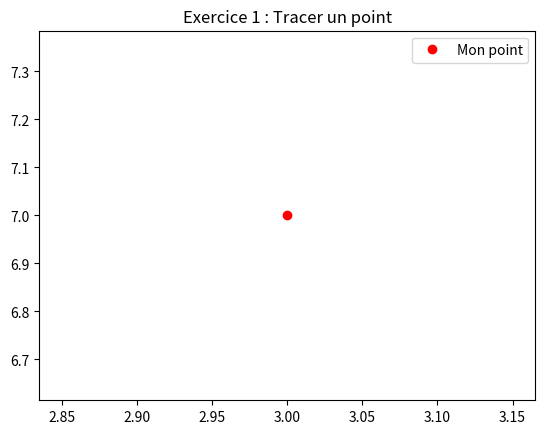
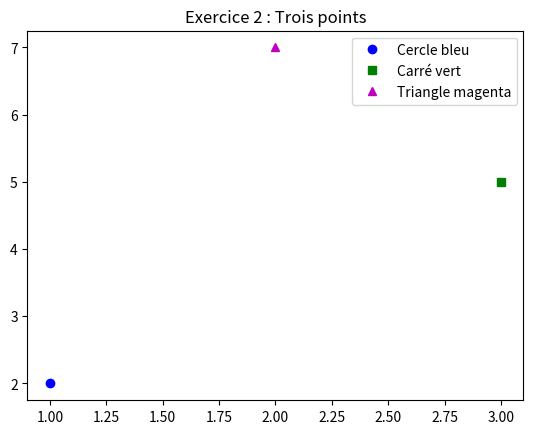
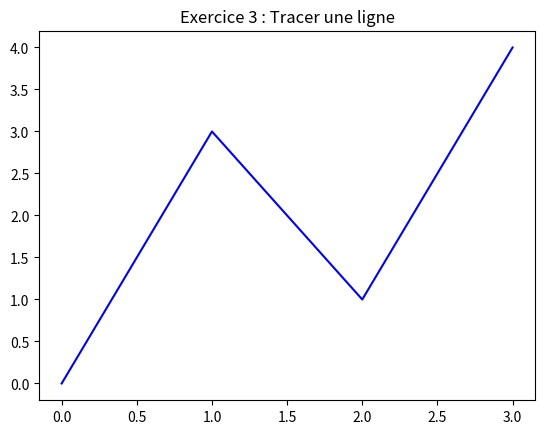
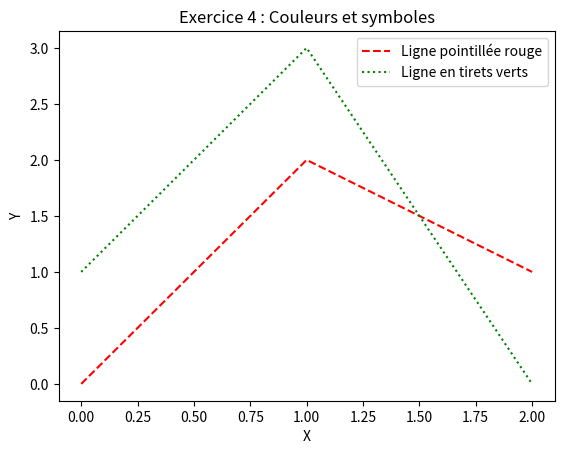
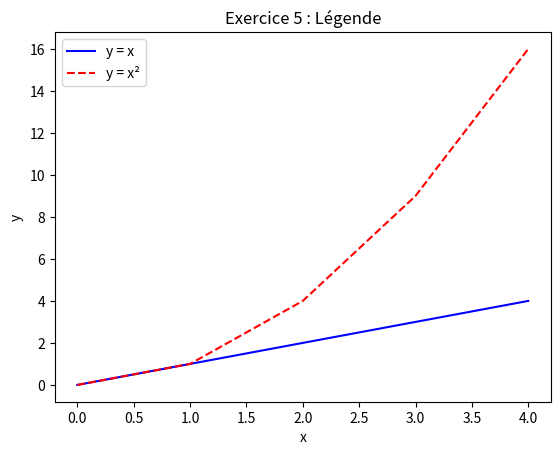
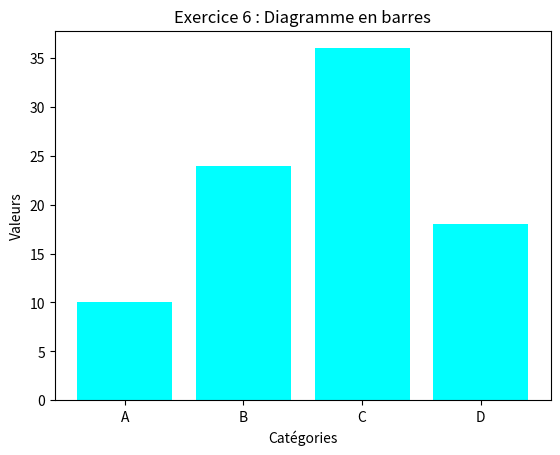
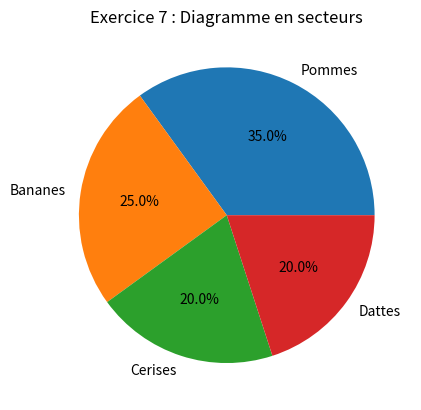
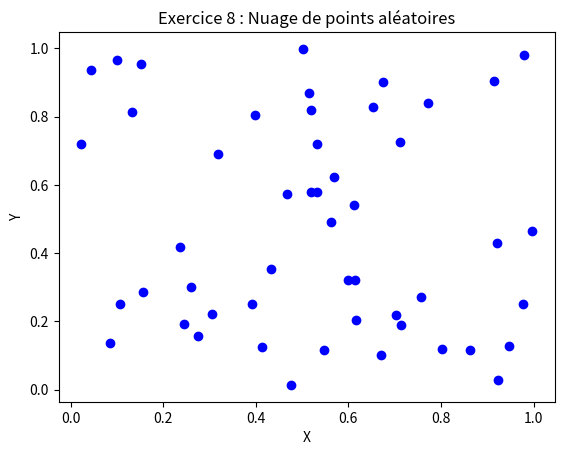
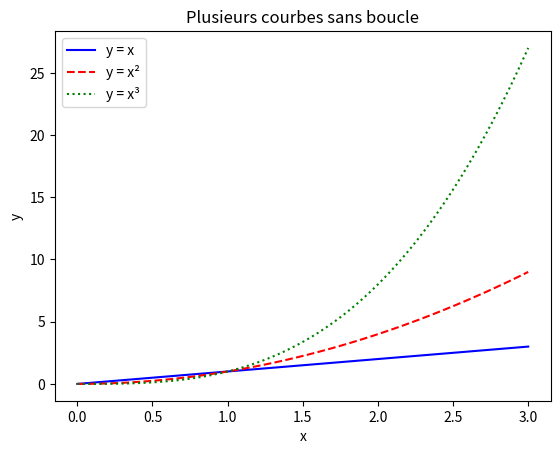
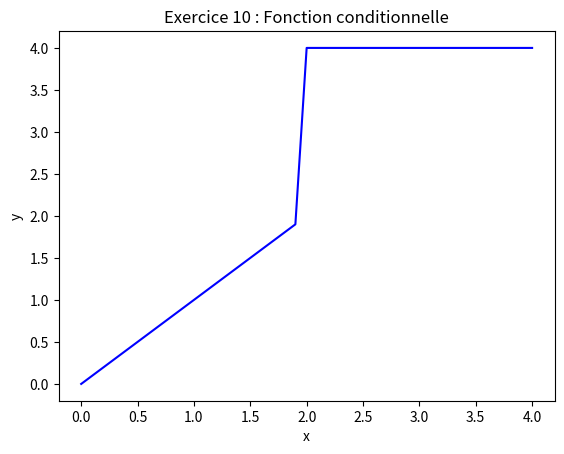
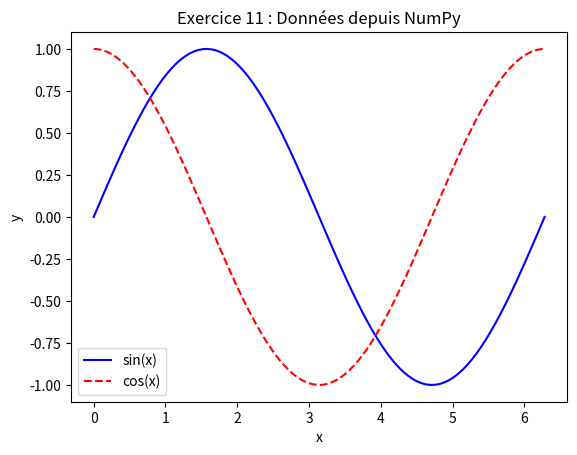

The matplotlib source for these figures, in order: (Note: this script raises an exception after producing the figures.)
import matplotlib.pyplot as plt
import numpy as np


def exercice_1_tracer_un_point():
    """Exercice 1 : Tracer un point."""
    plt.plot(3, 7, 'ro', label="Mon point")
    plt.legend()
    plt.title("Exercice 1 : Tracer un point")
    plt.show()


def exercice_2_tracer_plusieurs_points():
    """Exercice 2 : Tracer plusieurs points."""
    plt.plot(1, 2, 'bo', label="Cercle bleu")
    plt.plot(3, 5, 'gs', label="Carré vert")
    plt.plot(2, 7, 'm^', label="Triangle magenta")
    plt.title("Exercice 2 : Trois points")
    plt.legend()
    plt.show()


def exercice_3_tracer_une_ligne():
    """Exercice 3 : Tracer une ligne."""
    plt.plot([0, 1, 2, 3], [0, 3, 1, 4], 'b-')
    plt.title("Exercice 3 : Tracer une ligne")
    plt.show()


def exercice_4_couleurs_et_symboles():
    """Exercice 4 : Personnalisation des couleurs et symboles."""
    plt.plot([0, 1, 2], [0, 2, 1], 'r--', label="Ligne pointillée rouge")
    plt.plot([0, 1, 2], [1, 3, 0], 'g:', label="Ligne en tirets verts")
    plt.xlabel("X")
    plt.ylabel("Y")
    plt.title("Exercice 4 : Couleurs et symboles")
    plt.legend()
    plt.show()


def exercice_5_ajouter_une_legende():
    """Exercice 5 : Ajouter une légende."""
    x = [0, 1, 2, 3, 4]
    y1 = x
    y2 = []
    for i in x:
        y2.append(i ** 2)

    plt.plot(x, y1, 'b-', label="y = x")
    plt.plot(x, y2, 'r--', label="y = x²")
    plt.xlabel("x")
    plt.ylabel("y")
    plt.title("Exercice 5 : Légende")
    plt.legend()
    plt.show()


def exercice_6_diagramme_en_barres():
    """Exercice 6 : Diagramme en barres."""
    categories = ["A", "B", "C", "D"]
    valeurs = [10, 24, 36, 18]

    plt.bar(categories, valeurs, color='cyan')
    plt.xlabel("Catégories")
    plt.ylabel("Valeurs")
    plt.title("Exercice 6 : Diagramme en barres")
    plt.show()


def exercice_7_diagramme_en_secteurs():
    """Exercice 7 : Diagramme en secteurs."""
    categories = ["Pommes", "Bananes", "Cerises", "Dattes"]
    valeurs = [35, 25, 20, 20]

    plt.pie(valeurs, labels=categories, autopct='%1.1f%%')
    plt.title("Exercice 7 : Diagramme en secteurs")
    plt.show()


def exercice_8_diagramme_de_dispersion():
    """Exercice 8 : Diagramme de dispersion."""
    x = np.random.rand(50)
    y = np.random.rand(50)

    plt.scatter(x, y, color='blue', marker='o')
    plt.xlabel("X")
    plt.ylabel("Y")
    plt.title("Exercice 8 : Nuage de points aléatoires")
    plt.show()


def exercice_9_tracer_plusieurs_courbes():
    """Exercice 9 : Tracer plusieurs courbes."""
    x = np.linspace(0, 3, 100)

    # Calcul et tracé direct de chaque courbe
    plt.plot(x, x, 'b-', label="y = x")
    plt.plot(x, x ** 2, 'r--', label="y = x²")
    plt.plot(x, x ** 3, 'g:', label="y = x³")

    plt.xlabel("x")
    plt.ylabel("y")
    plt.title("Plusieurs courbes sans boucle")
    plt.legend()
    plt.show()


def exercice_10_tracer_fonction_conditionnelle():
    """Exercice 10 : Tracer une fonction conditionnelle."""
    x = np.arange(0, 4.1, 0.1)
    y = np.where(x < 2, x, 4)

    plt.plot(x, y, 'b-')
    plt.xlabel("x")
    plt.ylabel("y")
    plt.title("Exercice 10 : Fonction conditionnelle")
    plt.show()


def exercice_11_tracer_donnees_numpy():
    """Exercice 11 : Tracer des données depuis un tableau NumPy."""
    x = np.linspace(0, 2 * np.pi, 100)
    y1 = np.sin(x)
    y2 = np.cos(x)

    plt.plot(x, y1, 'b-', label="sin(x)")
    plt.plot(x, y2, 'r--', label="cos(x)")
    plt.xlabel("x")
    plt.ylabel("y")
    plt.title("Exercice 11 : Données depuis NumPy")
    plt.legend()
    plt.show()


def exercice_12_tracer_donnees_validation(nom_fichier):
    """Exercice 12 : Tracer des données avec validation."""
    x, y = [], []

    with open(nom_fichier, 'r') as fichier:
        for ligne in fichier:
            try:
                xi, yi = map(float, ligne.strip().split())
                x.append(xi)
                y.append(yi)
            except ValueError:
                print(f"Ligne invalide ignorée : {ligne.strip()}")

    plt.plot(x, y, 'ro')
    plt.xlabel("x")
    plt.ylabel("y")
    plt.title("Exercice 12 : Données avec validation")
    plt.show()


def exercice_13_tracer_sous_graphiques():
    """Exercice 13 : Tracer des sous-graphiques."""
    x = np.linspace(0, 2 * np.pi, 100)

    # Création de la figure et des axes (2 lignes, 2 colonnes)
    fig, axes = plt.subplots(2, 2, figsize=(10, 8))
    (ax1, ax2), (ax3, ax4) = axes  # Extraction des axes pour un accès plus simple

    # Sous-graphique 1 : sin(x)
    ax1.plot(x, np.sin(x))
    ax1.set_title("sin(x)")
    ax1.set_xlabel("x")
    ax1.set_ylabel("y")

    # Sous-graphique 2 : cos(x)
    ax2.plot(x, np.cos(x))
    ax2.set_title("cos(x)")
    ax2.set_xlabel("x")
    ax2.set_ylabel("y")

    # Sous-graphique 3 : tan(x)
    ax3.plot(x, np.tan(x))
    ax3.set_title("tan(x)")
    ax3.set_xlabel("x")
    ax3.set_ylabel("y")

    # Sous-graphique 4 : x²
    ax4.plot(x, x ** 2)
    ax4.set_title("x²")
    ax4.set_xlabel("x")
    ax4.set_ylabel("y")

    plt.suptitle("Exercice 13 : Sous-graphiques")
    plt.tight_layout()
    plt.show()


def exercice_14_tracer_barres_conditionnelles():
    """Exercice 14 : Tracer des barres conditionnelles."""
    categories = ["A", "B", "C", "D", "E"]
    valeurs = [15, 7, 22, 13, 9]
    couleurs = ['red' if v > 10 else 'blue' for v in valeurs]

    plt.bar(categories, valeurs, color=couleurs)
    plt.xlabel("Catégories")
    plt.ylabel("Valeurs")
    plt.title("Exercice 14 : Barres conditionnelles")
    plt.show()


def exercice_15_tracer_masques_numpy():
    """Exercice 15 : Tracer des données avec des masques NumPy."""
    x = np.linspace(0, 4 * np.pi, 100)
    y = np.sin(x)
    masque_positif = y > 0

    plt.plot(x[masque_positif], y[masque_positif], 'ro', label="y > 0")
    plt.plot(x[~masque_positif], y[~masque_positif], 'bo', label="y <= 0")
    plt.xlabel("x")
    plt.ylabel("sin(x)")
    plt.title("Exercice 15 : Masques NumPy")
    plt.legend()
    plt.show()


def exercice_16_tracer_donnees_gestion_erreurs():
    """Exercice 16 : Tracer des données avec gestion d'erreurs."""
    try:
        x_input = input("Entrez les valeurs de x (séparées par des virgules) : ")
        y_input = input("Entrez les valeurs de y (séparées par des virgules) : ")

        x = [float(val) for val in x_input.split(",")]
        y = [float(val) for val in y_input.split(",")]

        if len(x) != len(y):
            raise ValueError("Les listes x et y doivent avoir la même longueur.")

        plt.plot(x, y, 'gs')
        plt.xlabel("x")
        plt.ylabel("y")
        plt.title("Exercice 16 : Données utilisateur")
        plt.show()

    except ValueError as e:
        print(f"Erreur : {e}")


def exercice_17_tracer_fonction_par_morceaux():
    """Exercice 17 : Tracer une fonction par morceaux."""
    x = np.arange(-3, 3.1, 0.1)
    y = np.where(x < 0, x ** 2, np.where(x < 2, x, 4))

    plt.plot(x, y, 'b-')
    plt.xlabel("x")
    plt.ylabel("y")
    plt.title("Exercice 17 : Fonction par morceaux")
    plt.show()


def exercice_18_tracer_donnees_tableau_2d():
    """Exercice 18 : Tracer des données depuis un tableau 2D."""
    donnees = np.array([
        [0, 1, 4, 9],
        [0, 1, 2, 3],
        [0, 1, 8, 27]
    ])

    couleurs = ['b', 'g', 'r']
    styles = ['-', '--', ':']

    for i, serie in enumerate(donnees):
        plt.plot(serie, color=couleurs[i], linestyle=styles[i], label=f"Série {i + 1}")

    plt.xlabel("Index")
    plt.ylabel("Valeur")
    plt.title("Exercice 18 : Tableau 2D")
    plt.legend()
    plt.show()


def exercice_19_tracer_histogrammes():
    """Exercice 19 : Tracer des histogrammes."""
    donnees = np.random.normal(0, 1, 1000)

    plt.hist(donnees, bins=30, color='cyan', edgecolor='black')
    plt.xlabel("Valeurs")
    plt.ylabel("Fréquence")
    plt.title("Exercice 19 : Histogramme")
    plt.show()


def exercice_20_tracer_boucles_conditions():
    """Exercice 20 : Tracer des données avec boucles et conditions."""
    x = np.linspace(0, 2 * np.pi, 100)
    fonctions = [
        ("sin(x)", np.sin, 'b'),
        ("cos(x)", np.cos, 'r'),
        ("sin(x) + cos(x)", lambda x: np.sin(x) + np.cos(x), 'g')
    ]

    for label, func, couleur in fonctions:
        plt.plot(x, func(x), color=couleur, label=label)

    plt.xlabel("x")
    plt.ylabel("y")
    plt.title("Exercice 20 : Boucles et conditions")
    plt.legend()
    plt.show()


def main():
    """Appel de toutes les fonctions de corrigés."""
    print("Exécution des corrigés matplotlib.pyplot...\n")

    # Exercices de base
    exercice_1_tracer_un_point()
    exercice_2_tracer_plusieurs_points()
    exercice_3_tracer_une_ligne()
    exercice_4_couleurs_et_symboles()
    exercice_5_ajouter_une_legende()
    exercice_6_diagramme_en_barres()
    exercice_7_diagramme_en_secteurs()
    exercice_8_diagramme_de_dispersion()

    # Exercices combinés
    exercice_9_tracer_plusieurs_courbes()
    exercice_10_tracer_fonction_conditionnelle()
    exercice_11_tracer_donnees_numpy()
    exercice_12_tracer_donnees_validation("points.txt")
    exercice_13_tracer_sous_graphiques()
    exercice_14_tracer_barres_conditionnelles()
    exercice_15_tracer_masques_numpy()
    exercice_16_tracer_donnees_gestion_erreurs()
    exercice_17_tracer_fonction_par_morceaux()
    exercice_18_tracer_donnees_tableau_2d()
    exercice_19_tracer_histogrammes()
    exercice_20_tracer_boucles_conditions()

    print("\nTous les corrigés ont été exécutés.")


if __name__ == "__main__":
    main()
